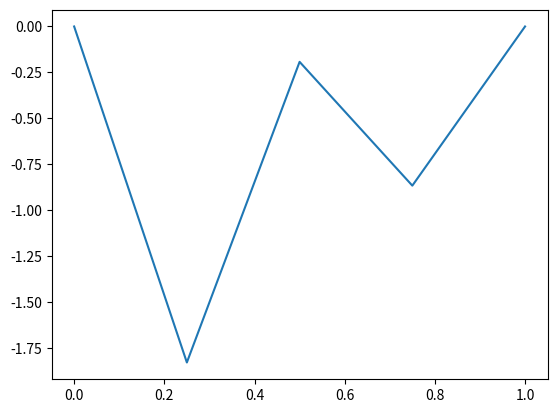

This figure's Python source: (Note: this script raises an exception after producing the figure.)
# -*- coding: utf-8 -*-
"""
Created on Fri Dec  2 11:18:42 2016

[redacted]
"""
# Arrary and stuff 
import numpy as np
# Linear algebra solvers from scipy
import scipy.linalg as la
# Basic plotting routines from the matplotlib library 
import matplotlib.pyplot as plt

# Loop over different number of equally spaced subintervals
sub_int = [4, 8, 16, 32, 64, 128, 256, 512, 1024]*8
eps_values = [0.1, 0.01, 0.001]
for type in [0,1]:
    for eps in eps_values:
        E = np.zeros((len(sub_int),1))
        iteration = 0
        for N in sub_int:
            # Mesh size
            h = 1/N #Important! In Python 2 you needed to write 1.0 to prevent integer divsion
            # Define N+1 grid points via linspace which is part of numpy now aliased as np 
            x = np.linspace(0,1,N+1)
            #print(x)
            
            #define constants for d+
            if type == 0:
                C1 = -eps/h**2
                C2 = 2*eps/h**2-1/h
                C3 = -eps/h**2 + 1/h
            
            #define constants for d-
            elif type == 1:
                C1 = -eps/h**2-1/h
                C2 = 2*eps/h**2+1/h
                C3 = -eps/h**2
            
            # Define a (full) matrix filled with 0s.
            A = np.zeros((N-1, N-1))
            
            # Define tridiagonal part of A by for rows 1 to N-1
            for i in range(1, N-2):
                A[i, i-1] = C1
                A[i, i] = C2
                A[i, i+1] = C3
                
            # Left Boundary
            A[0,0] = C2
            A[0,1] = C3
            
            # Right boundary
            A[N-2,N-3] = C1
            A[N-2,N-2] = C2
            
            #print(A)
            
            #Fill F matrix containing values from f(x) = sin(2*pi*x)
            F = np.ones((1,len(x)))[0]
            F = F[1:-1]
            
            #Solve system
            U = la.solve(A, F.T)
            U = np.append([0], U)
            U = np.append(U, [0])
            U_real = x-(np.exp((x-1)/eps) - np.exp(-1/eps))/(1-np.exp(-1/eps))
        
            #Calculate error norm
            E[iteration] = max(np.absolute(U-U_real))
            #E[iteration] = np.mean(np.absolute(U-U_real))
            
            iteration += 1
            
            #Plot result
            plt.plot(x, U)
            plt.hold('on')
    
        #Plot analytical result
        plt.plot(x, U_real)
        plt.hold('off')
        if type == 0:
            plt.title("The solution to convection diffusion using d+ and for eps={}".format(eps))
        elif type == 1:
            plt.title("The solution to convection diffusion using d- and for eps={}".format(eps))
        plt.xlabel('x')
        plt.ylabel('u(x)')
        plt.legend(["N=4", "N=8", "N=16", "N=32", "N=64", "an. sol."], bbox_to_anchor=(1.05, 1), loc=2)
        plt.show()    
        
        EOC = np.log(E[:-1]/E[1:])/np.log(2)
        print(EOC.T)
    



